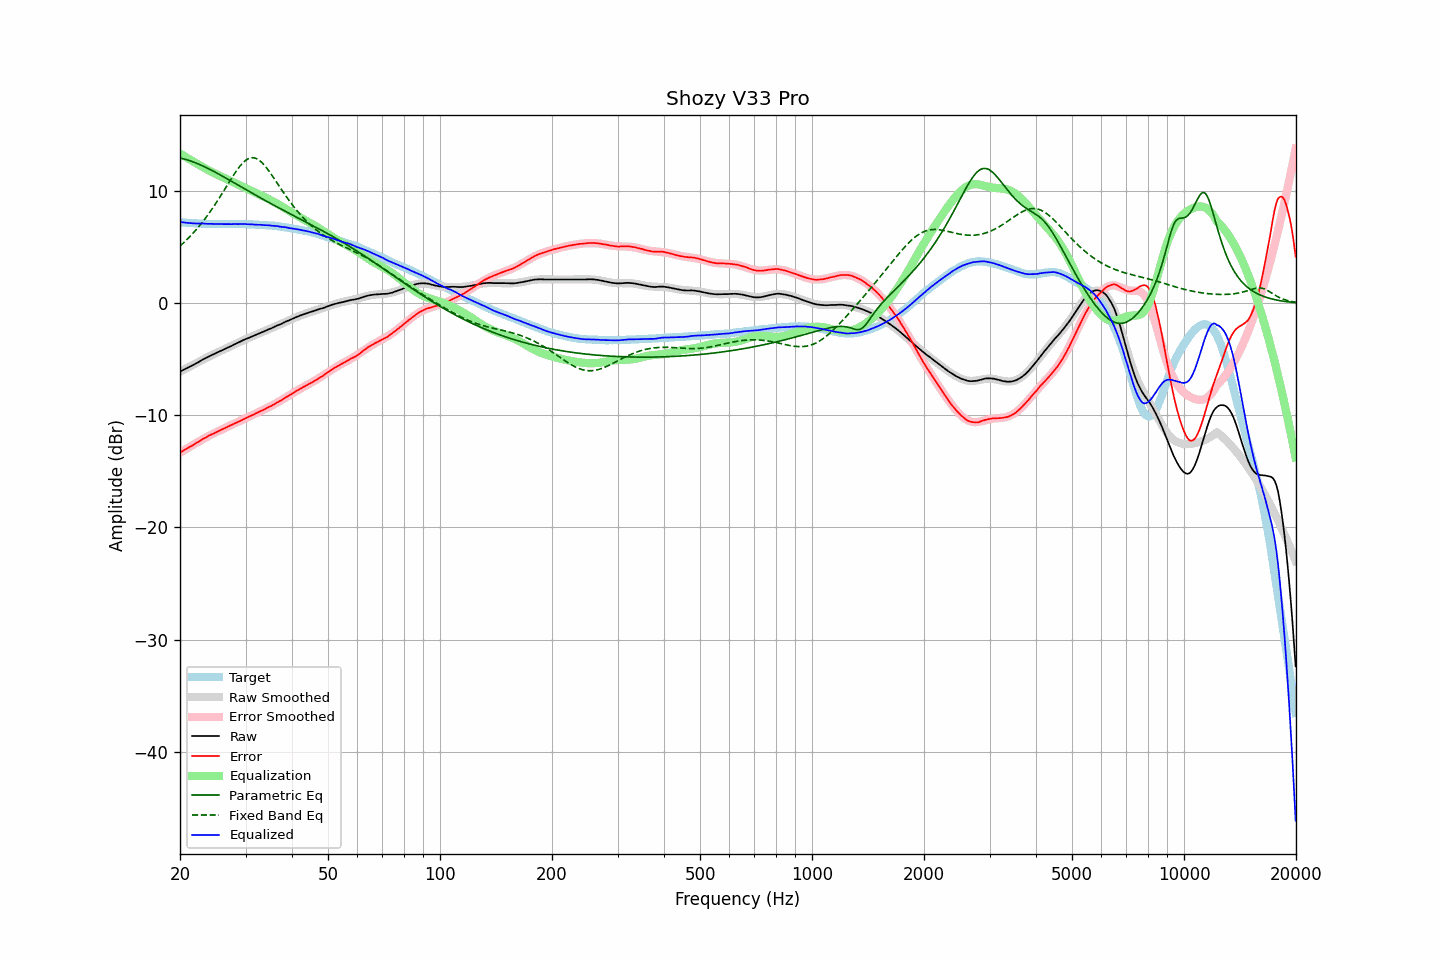

Source data for this figure (header and first rows):
frequency, raw, error, smoothed, error_smoothed, equalization, parametric_eq, fixed_band_eq, equalized_raw, equalized_smoothed, target
20.00, -6.10, -13.32, -6.12, -13.34, 13.34, 12.95, 5.09, 7.24, 7.22, 7.22
20.20, -6.03, -13.24, -6.04, -13.25, 13.25, 12.92, 5.22, 7.22, 7.21, 7.21
20.40, -5.96, -13.16, -5.97, -13.16, 13.16, 12.88, 5.35, 7.20, 7.20, 7.20
20.61, -5.89, -13.08, -5.89, -13.08, 13.08, 12.84, 5.49, 7.18, 7.19, 7.19
20.81, -5.82, -12.99, -5.82, -12.99, 12.99, 12.80, 5.63, 7.17, 7.17, 7.17
21.02, -5.75, -12.91, -5.74, -12.91, 12.91, 12.76, 5.77, 7.15, 7.16, 7.16
21.23, -5.67, -12.82, -5.67, -12.82, 12.82, 12.71, 5.92, 7.15, 7.15, 7.15
21.44, -5.60, -12.76, -5.59, -12.73, 12.73, 12.66, 6.07, 7.13, 7.14, 7.16
21.66, -5.53, -12.67, -5.52, -12.65, 12.65, 12.61, 6.22, 7.12, 7.13, 7.14
21.87, -5.45, -12.58, -5.44, -12.57, 12.57, 12.55, 6.38, 7.12, 7.13, 7.13
22.09, -5.38, -12.49, -5.37, -12.48, 12.48, 12.50, 6.54, 7.10, 7.12, 7.11
22.31, -5.30, -12.41, -5.29, -12.40, 12.40, 12.44, 6.71, 7.10, 7.11, 7.11
22.54, -5.21, -12.31, -5.21, -12.32, 12.32, 12.38, 6.88, 7.10, 7.10, 7.10
22.76, -5.13, -12.23, -5.14, -12.23, 12.23, 12.31, 7.05, 7.10, 7.10, 7.10
22.99, -5.04, -12.13, -5.06, -12.15, 12.15, 12.25, 7.23, 7.11, 7.09, 7.09
23.22, -4.97, -12.05, -4.98, -12.07, 12.07, 12.18, 7.42, 7.10, 7.09, 7.08
23.45, -4.90, -11.99, -4.91, -11.99, 11.99, 12.11, 7.61, 7.09, 7.08, 7.09
23.69, -4.83, -11.91, -4.83, -11.91, 11.91, 12.04, 7.80, 7.07, 7.08, 7.07
23.92, -4.75, -11.81, -4.76, -11.83, 11.83, 11.97, 8.00, 7.08, 7.07, 7.06
24.16, -4.68, -11.75, -4.69, -11.76, 11.76, 11.90, 8.20, 7.07, 7.07, 7.07
24.40, -4.61, -11.68, -4.62, -11.68, 11.68, 11.82, 8.41, 7.07, 7.07, 7.07
24.65, -4.55, -11.62, -4.55, -11.61, 11.61, 11.75, 8.62, 7.06, 7.06, 7.07
24.89, -4.48, -11.55, -4.48, -11.54, 11.54, 11.67, 8.83, 7.06, 7.06, 7.07
25.14, -4.41, -11.47, -4.41, -11.47, 11.47, 11.60, 9.05, 7.06, 7.06, 7.06
25.39, -4.35, -11.40, -4.35, -11.40, 11.40, 11.52, 9.28, 7.05, 7.06, 7.05
25.65, -4.28, -11.33, -4.28, -11.34, 11.34, 11.44, 9.50, 7.05, 7.06, 7.05
25.91, -4.21, -11.26, -4.21, -11.27, 11.27, 11.36, 9.73, 7.05, 7.05, 7.05
26.16, -4.15, -11.21, -4.15, -11.20, 11.20, 11.28, 9.96, 7.05, 7.05, 7.06
26.43, -4.08, -11.14, -4.08, -11.13, 11.13, 11.20, 10.20, 7.05, 7.05, 7.06
26.69, -4.01, -11.07, -4.02, -11.07, 11.07, 11.12, 10.43, 7.06, 7.05, 7.05
26.96, -3.94, -10.99, -3.95, -11.00, 11.00, 11.04, 10.66, 7.06, 7.05, 7.05
27.23, -3.88, -10.93, -3.88, -10.93, 10.93, 10.95, 10.89, 7.05, 7.05, 7.05
27.50, -3.82, -10.87, -3.81, -10.86, 10.86, 10.87, 11.12, 7.04, 7.05, 7.05
27.77, -3.74, -10.79, -3.74, -10.80, 10.80, 10.79, 11.35, 7.06, 7.06, 7.05
28.05, -3.67, -10.72, -3.67, -10.73, 10.73, 10.71, 11.57, 7.06, 7.06, 7.05
28.33, -3.60, -10.66, -3.60, -10.66, 10.66, 10.62, 11.78, 7.06, 7.06, 7.06
28.62, -3.54, -10.60, -3.54, -10.59, 10.59, 10.54, 11.98, 7.05, 7.06, 7.06
28.90, -3.47, -10.53, -3.47, -10.52, 10.52, 10.46, 12.17, 7.05, 7.06, 7.06
29.19, -3.40, -10.46, -3.40, -10.45, 10.45, 10.38, 12.34, 7.05, 7.05, 7.06
29.48, -3.32, -10.38, -3.34, -10.39, 10.39, 10.29, 12.50, 7.07, 7.05, 7.06
29.78, -3.25, -10.31, -3.27, -10.32, 10.32, 10.21, 12.64, 7.07, 7.05, 7.05
30.08, -3.20, -10.25, -3.21, -10.25, 10.25, 10.13, 12.75, 7.05, 7.04, 7.05
30.38, -3.14, -10.18, -3.14, -10.18, 10.18, 10.05, 12.85, 7.04, 7.04, 7.04
30.68, -3.08, -10.11, -3.08, -10.11, 10.11, 9.96, 12.91, 7.03, 7.04, 7.03
30.99, -3.01, -10.04, -3.02, -10.05, 10.05, 9.88, 12.96, 7.03, 7.03, 7.03
31.30, -2.95, -9.98, -2.96, -9.98, 9.98, 9.80, 12.97, 7.03, 7.02, 7.02
31.61, -2.90, -9.92, -2.90, -9.91, 9.91, 9.72, 12.96, 7.01, 7.01, 7.02
31.93, -2.84, -9.84, -2.84, -9.84, 9.84, 9.64, 12.92, 7.00, 7.01, 7.00
32.24, -2.78, -9.78, -2.78, -9.78, 9.78, 9.56, 12.86, 6.99, 7.00, 7.00
32.57, -2.71, -9.70, -2.72, -9.71, 9.71, 9.48, 12.77, 7.00, 6.99, 6.99
32.89, -2.65, -9.63, -2.66, -9.64, 9.64, 9.40, 12.66, 6.99, 6.98, 6.98
33.22, -2.60, -9.58, -2.60, -9.57, 9.57, 9.32, 12.53, 6.97, 6.97, 6.98
33.55, -2.54, -9.51, -2.54, -9.50, 9.50, 9.24, 12.38, 6.96, 6.97, 6.97
33.89, -2.48, -9.44, -2.47, -9.43, 9.43, 9.16, 12.22, 6.95, 6.96, 6.96
34.23, -2.41, -9.35, -2.41, -9.36, 9.36, 9.08, 12.04, 6.95, 6.95, 6.94
34.57, -2.34, -9.28, -2.35, -9.29, 9.29, 9.00, 11.85, 6.95, 6.94, 6.93
34.92, -2.29, -9.21, -2.29, -9.21, 9.21, 8.92, 11.65, 6.92, 6.93, 6.92
35.27, -2.23, -9.16, -2.22, -9.14, 9.14, 8.84, 11.44, 6.91, 6.91, 6.93
35.62, -2.16, -9.07, -2.16, -9.06, 9.06, 8.77, 11.23, 6.90, 6.90, 6.90
35.97, -2.09, -8.99, -2.10, -8.98, 8.98, 8.69, 11.02, 6.89, 6.89, 6.90
... 635 more rows
